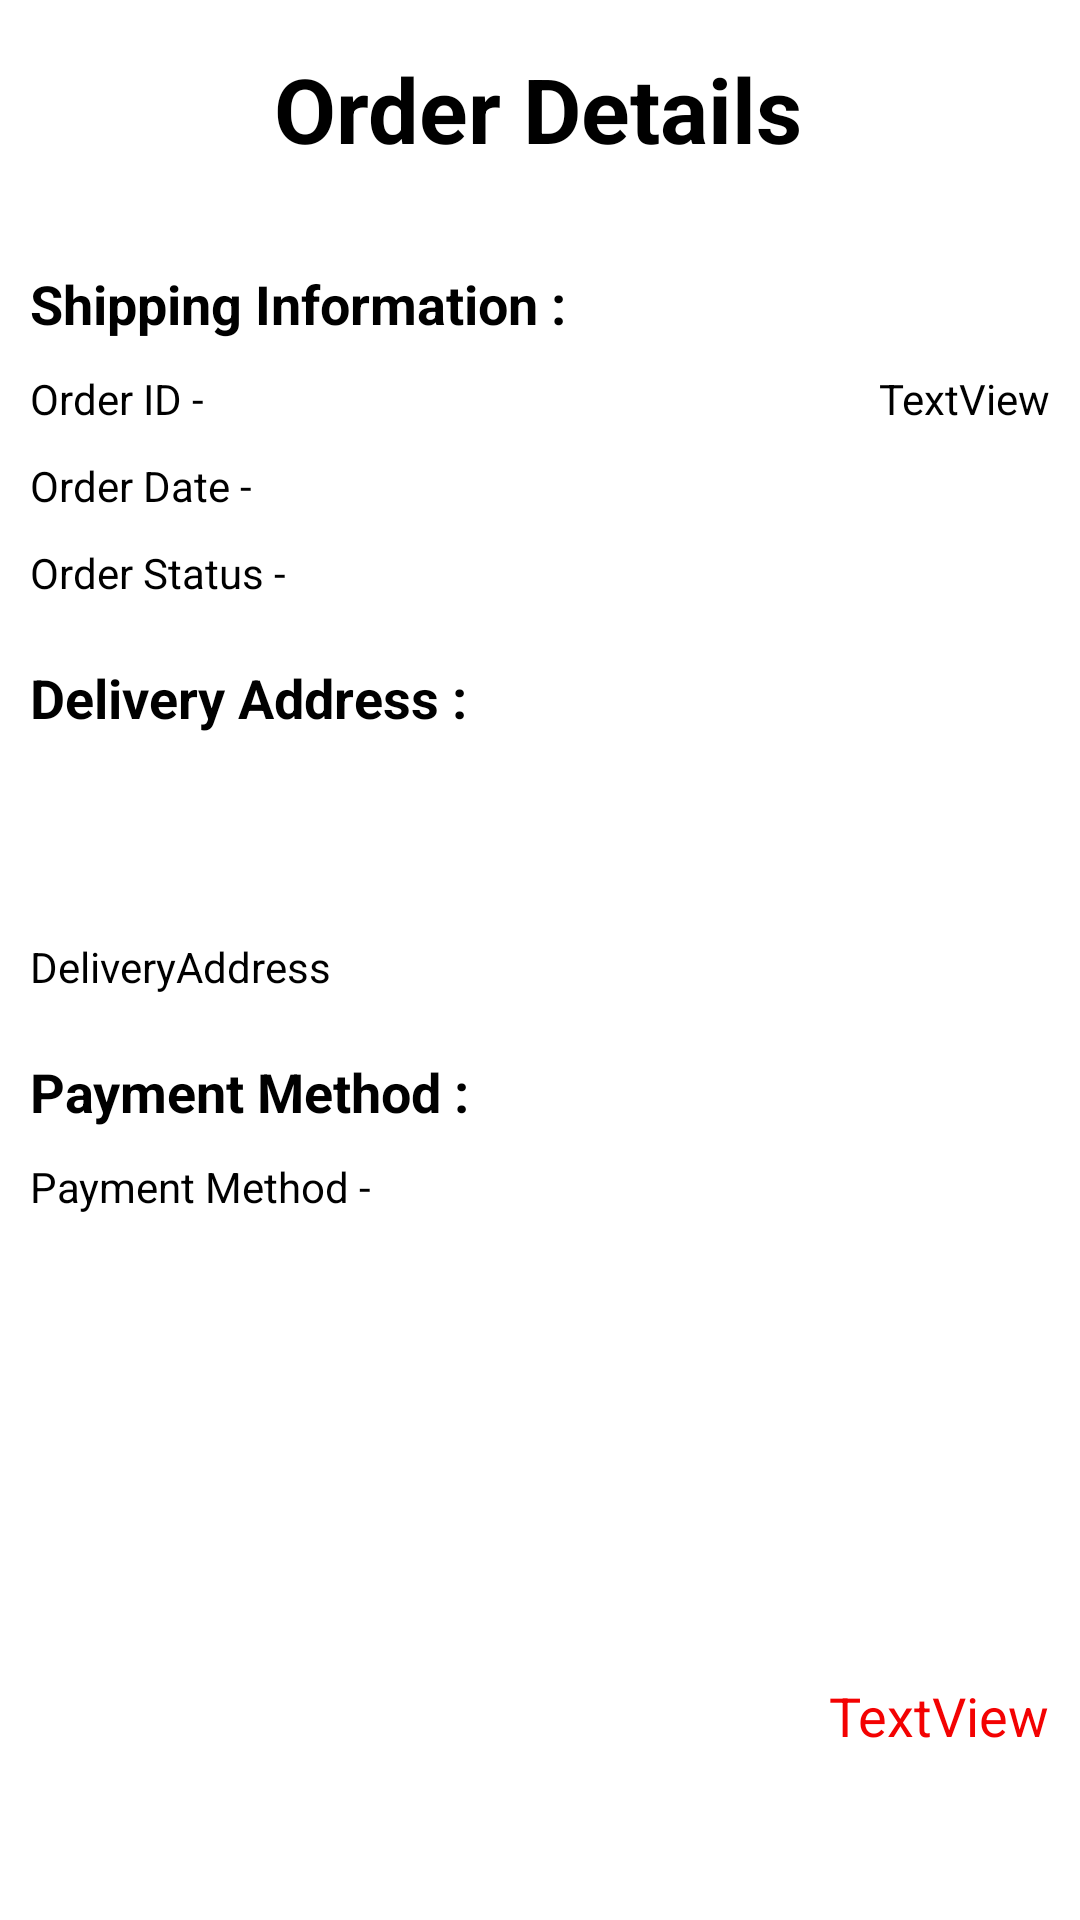

Layout XML and referenced resources for this Android screen:
<!-- AndroidManifest.xml: application theme Theme.FashionApp -->
<!-- res/layout/fragment_order_detail.xml -->
<?xml version="1.0" encoding="utf-8"?>
<androidx.constraintlayout.widget.ConstraintLayout xmlns:android="http://schemas.android.com/apk/res/android"
    xmlns:app="http://schemas.android.com/apk/res-auto"
    xmlns:tools="http://schemas.android.com/tools"
    android:layout_width="match_parent"
    android:layout_height="match_parent"
    tools:context=".UI.OrderDetailFragment">

    <TextView
        android:id="@+id/textView47"
        android:layout_width="wrap_content"
        android:layout_height="wrap_content"
        android:layout_marginStart="10dp"
        android:layout_marginTop="20dp"
        android:text="Payment Method :"
        android:textSize="18sp"
        android:textStyle="bold"
        app:layout_constraintStart_toStartOf="parent"
        app:layout_constraintTop_toBottomOf="@+id/txtAddress" />

    <ImageView
        android:id="@+id/imgOrderDetailsBack"
        android:layout_width="25dp"
        android:layout_height="25dp"
        android:layout_marginStart="30dp"
        android:src="@drawable/ic_back"
        app:layout_constraintBottom_toBottomOf="@+id/textView40"
        app:layout_constraintStart_toStartOf="parent"
        app:layout_constraintTop_toTopOf="@+id/textView40" />

    <TextView
        android:id="@+id/textView40"
        android:layout_width="wrap_content"
        android:layout_height="wrap_content"
        android:layout_marginTop="16dp"
        android:text="Order Details"
        android:textSize="30sp"
        android:textStyle="bold"
        app:layout_constraintEnd_toEndOf="parent"
        app:layout_constraintHorizontal_bias="0.497"
        app:layout_constraintStart_toStartOf="parent"
        app:layout_constraintTop_toTopOf="parent" />

    <TextView
        android:id="@+id/txtAddress"
        android:layout_width="wrap_content"
        android:layout_height="wrap_content"
        android:layout_marginStart="10dp"
        android:layout_marginTop="10dp"
        android:text="DeliveryAddress"
        app:layout_constraintStart_toStartOf="parent"
        app:layout_constraintTop_toBottomOf="@+id/txtPhoneNo" />

    <TextView
        android:id="@+id/textView44"
        android:layout_width="wrap_content"
        android:layout_height="wrap_content"
        android:layout_marginStart="10dp"
        android:layout_marginTop="20dp"
        android:text="Shipping Information :"
        android:textSize="18sp"
        android:textStyle="bold"
        app:layout_constraintStart_toStartOf="parent"
        app:layout_constraintTop_toTopOf="@+id/guideline2" />

    <androidx.constraintlayout.widget.Guideline
        android:id="@+id/guideline2"
        android:layout_width="wrap_content"
        android:layout_height="wrap_content"
        android:orientation="horizontal"
        app:layout_constraintGuide_begin="69dp" />

    <TextView
        android:id="@+id/txtShippingInfo"
        android:layout_width="wrap_content"
        android:layout_height="wrap_content"
        android:layout_marginEnd="10dp"
        android:text="TextView"
        app:layout_constraintBottom_toBottomOf="@+id/textView54"
        app:layout_constraintEnd_toEndOf="parent"
        app:layout_constraintTop_toTopOf="@+id/textView54"
        tools:text="OrderID" />

    <TextView
        android:id="@+id/textView46"
        android:layout_width="wrap_content"
        android:layout_height="wrap_content"
        android:layout_marginStart="10dp"
        android:layout_marginTop="20dp"
        android:text="Delivery Address :"
        android:textSize="18sp"
        android:textStyle="bold"
        app:layout_constraintStart_toStartOf="parent"
        app:layout_constraintTop_toBottomOf="@+id/textView43" />

    <TextView
        android:id="@+id/txtPaymentMethod"
        android:layout_width="wrap_content"
        android:layout_height="wrap_content"
        android:layout_marginEnd="10dp"
        app:layout_constraintBottom_toBottomOf="@+id/textView56"
        app:layout_constraintEnd_toEndOf="parent"
        app:layout_constraintTop_toTopOf="@+id/textView56"
        tools:text="PaymentMethod" />

    <TextView
        android:id="@+id/txtOrderDate"
        android:layout_width="wrap_content"
        android:layout_height="wrap_content"
        android:layout_marginEnd="10dp"
        app:layout_constraintBottom_toBottomOf="@+id/textView55"
        app:layout_constraintEnd_toEndOf="parent"
        app:layout_constraintTop_toTopOf="@+id/textView55"
        tools:text="OrderDate" />

    <ImageView
        android:id="@+id/imageView8"
        android:layout_width="wrap_content"
        android:layout_height="wrap_content"
        android:layout_marginStart="10dp"
        android:layout_marginBottom="10dp"
        app:layout_constraintBottom_toTopOf="@+id/guideline3"
        app:layout_constraintStart_toStartOf="parent"
        tools:src="@tools:sample/avatars" />

    <TextView
        android:id="@+id/txtOrderDetailsName"
        android:layout_width="wrap_content"
        android:layout_height="wrap_content"
        android:layout_marginStart="5dp"
        android:layout_marginTop="5dp"
        app:layout_constraintStart_toEndOf="@+id/imageView8"
        app:layout_constraintTop_toTopOf="@+id/imageView8"
        tools:text="ProductName" />

    <TextView
        android:id="@+id/txtOrderDetailsQuant"
        android:layout_width="wrap_content"
        android:layout_height="wrap_content"
        android:layout_marginEnd="10dp"
        android:layout_marginBottom="10dp"
        app:layout_constraintBottom_toTopOf="@+id/txtOrderDetailsPrice"
        app:layout_constraintEnd_toEndOf="parent"
        tools:text="X1" />

    <TextView
        android:id="@+id/txtOrderDetailsPrice"
        android:layout_width="wrap_content"
        android:layout_height="wrap_content"
        android:layout_marginEnd="10dp"
        android:layout_marginBottom="10dp"
        android:text="TextView"
        android:textColor="#F30202"
        android:textSize="18sp"
        app:layout_constraintBottom_toTopOf="@+id/guideline3"
        app:layout_constraintEnd_toEndOf="parent" />

    <androidx.constraintlayout.widget.Guideline
        android:id="@+id/guideline3"
        android:layout_width="wrap_content"
        android:layout_height="wrap_content"
        android:orientation="horizontal"
        app:layout_constraintGuide_begin="594dp" />

    <TextView
        android:id="@+id/textView54"
        android:layout_width="wrap_content"
        android:layout_height="wrap_content"
        android:layout_marginStart="10dp"
        android:layout_marginTop="10dp"
        android:text="Order ID -"
        app:layout_constraintStart_toStartOf="parent"
        app:layout_constraintTop_toBottomOf="@+id/textView44" />

    <TextView
        android:id="@+id/textView55"
        android:layout_width="wrap_content"
        android:layout_height="wrap_content"
        android:layout_marginStart="10dp"
        android:layout_marginTop="10dp"
        android:text="Order Date -"
        app:layout_constraintStart_toStartOf="parent"
        app:layout_constraintTop_toBottomOf="@+id/textView54" />

    <TextView
        android:id="@+id/textView56"
        android:layout_width="wrap_content"
        android:layout_height="wrap_content"
        android:layout_marginStart="10dp"
        android:layout_marginTop="10dp"
        android:text="Payment Method -"
        app:layout_constraintStart_toStartOf="parent"
        app:layout_constraintTop_toBottomOf="@+id/textView47" />

    <TextView
        android:id="@+id/txtRecipientName"
        android:layout_width="wrap_content"
        android:layout_height="wrap_content"
        android:layout_marginStart="10dp"
        android:layout_marginTop="10dp"
        app:layout_constraintStart_toStartOf="parent"
        app:layout_constraintTop_toBottomOf="@+id/textView46"
        tools:text="Recipient Name" />

    <TextView
        android:id="@+id/txtPhoneNo"
        android:layout_width="wrap_content"
        android:layout_height="wrap_content"
        android:layout_marginStart="10dp"
        android:layout_marginTop="10dp"
        app:layout_constraintStart_toStartOf="parent"
        app:layout_constraintTop_toBottomOf="@+id/txtRecipientName"
        tools:text="Phone Number" />

    <TextView
        android:id="@+id/textView43"
        android:layout_width="wrap_content"
        android:layout_height="wrap_content"
        android:layout_marginStart="10dp"
        android:layout_marginTop="10dp"
        android:text="Order Status -"
        app:layout_constraintStart_toStartOf="parent"
        app:layout_constraintTop_toBottomOf="@+id/textView55" />

    <TextView
        android:id="@+id/txtOrderDetailStatus"
        android:layout_width="wrap_content"
        android:layout_height="wrap_content"
        android:layout_marginEnd="10dp"
        android:textColor="#FF0000"
        app:layout_constraintBottom_toBottomOf="@+id/textView43"
        app:layout_constraintEnd_toEndOf="parent"
        app:layout_constraintTop_toTopOf="@+id/textView43"
        tools:text="Order Status" />
</androidx.constraintlayout.widget.ConstraintLayout>
<!-- resources referenced by this layout -->
<resources>
  <style name="Theme.FashionApp" parent="Theme.MaterialComponents.DayNight.DarkActionBar">
          
          <item name="colorPrimary">@color/black</item>
          <item name="colorPrimaryVariant">@color/black</item>
          <item name="colorOnPrimary">@color/black</item>
          
          <item name="colorSecondary">@color/teal_200</item>
          <item name="colorSecondaryVariant">@color/teal_700</item>
          <item name="colorOnSecondary">@color/black</item>
          
          <item name="android:statusBarColor" tools:targetApi="l">@color/white</item>
          <item name="android:windowLightStatusBar">true</item>
          
          <item name="android:textColor">@color/black</item>
          <item name="windowNoTitle">true</item>
  
      </style>
  <color name="black">#FF000000</color>
  <color name="teal_200">#FF03DAC5</color>
  <color name="teal_700">#FF018786</color>
  <color name="white">#FFFFFFFF</color>
</resources>
